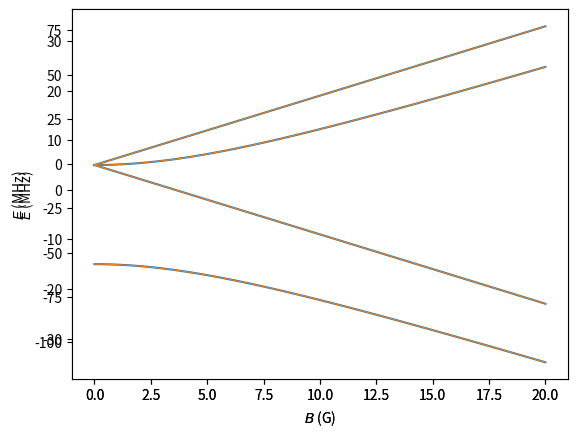
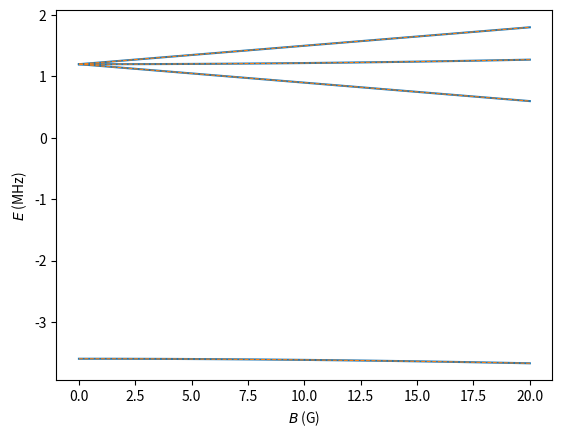

Here is the Python script that generated these plots, in order:
import numpy as np
from sympy.physics.wigner import wigner_3j, wigner_6j, wigner_9j
from sympy import sympify
import scipy.constants as cts

def __wig3j(j1, j2, j3, m1, m2, m3):
    """
    This function redefines the wig3jj in terms of things that I like:
    """
    j1 = sympify(j1)
    j2 = sympify(j2)
    j3 = sympify(j3)
    m1 = sympify(m1)
    m2 = sympify(m2)
    m3 = sympify(m3)
    return float(wigner_3j(j1, j2, j3, m1, m2, m3))


def __wig6j(j1, j2, j3, l1, l2, l3):
    """
    This function redefines the wig6jj in terms of things that I like:
    """
    j1 = sympify(j1)
    j2 = sympify(j2)
    j3 = sympify(j3)
    l1 = sympify(l1)
    l2 = sympify(l2)
    l3 = sympify(l3)
    return float(wigner_6j(j1, j2, j3, l1, l2, l3))



def __wig9j(j1, j2, j3, l1, l2, l3, n1, n2, n3):
    """
    This function redefines the wig9jj in terms of things that I like:
    """
    j1 = sympify(j1)
    j2 = sympify(j2)
    j3 = sympify(j3)
    l1 = sympify(l1)
    l2 = sympify(l2)
    l3 = sympify(l3)
    n1 = sympify(n1)
    n2 = sympify(n2)
    n3 = sympify(n3)
    return float(wigner_9j(j1, j2, j3, l1, l2, l3, n1, n2, n3))


def __ishermitian(A):
    """
    Simple method to check if a matrix is Hermitian.
    """
    return np.allclose(A, np.conjugate(A.T), rtol=1e-10, atol=1e-10)


def __isunitary(A):
    """
    Simple method to check if a matrix is Hermitian.
    """
    return np.allclose(np.identity(A.shape[0]), A.T @ A, atol=1e-10)


def Xstate(N, I, B=0., D=0, gamma=0., b=0., c=0., CI=0., q0=0, q2=0,
           gS=-cts.value('electron g factor'), gI=cts.value('proton g factor'),
           muB=cts.value('Bohr magneton in Hz/T')*1e-4*1e-6,
           muN=cts.m_e/cts.m_p*cts.value('Bohr magneton in Hz/T')*1e-4*1e-6,
           return_basis=False, diagonalize=True):

    """
    Defines the field-free and magnetic field-dependent components of the
    :math:`X^2\\Sigma^+` ground state Hamiltonian.

    Parameters
    ----------
        N : int
            Rotational quantum number.
        I : int or float
            Nuclear spin quantum number of the fluorine, usually 1/2
        B : float
            Rotational constant. Default: 0.
        gamma : float
            Electron-spin rotational coupling constant. Default: 0.
        b : float
            Isotropic spin-spin interaction. Default: 0.
        c : float
            Anisotropic spin-spin interaction. Default: 0.
        CI : float
            Nuclear-spin rotational coupling constant. Default: 0.
        q0 : float
            Electron quadrupole constant. Default: 0.
        q2 : float
            Electron quadrupole constant. Default: 0.
        gS : float
            Electron spin g-factor. Default: CODATA value.
        gI : float
            Nuclear (proton) g-factor. Default: CODATA value.
        muB : float, optional
            Bohr Magneton. Default value is the CODATA value in MHz/G.
        muN : float
            Nuclear Magneton. Default value is the CODATA value in MHz/G
        return_basis : boolean, optional
            Boolean to specify whether to return the basis as well as the
            Hamiltonian matrices.  Default: True.

    Notes
    -----
    Assuming Hund's case (b) with basis
    :math:`\\left|\\Lambda, N, \\Sigma, J, F, m_F, P \\right>`, :math:`\\Lambda=0` and
    :math:`\\Sigma=1/2`.  The full Hamiltonian is a combination of a Brown
    and Carrington, *Rotational Spectroscopy of Diatomic Molecules*,
    Eqs. 9.88 (rotation), 9.89 (spin-rotation), 9.90 (hyperfine),
    9.91 (dipole-dipole interaction), 9.53 (electric quadrupole), 8.183
    (electronic spin Zeeman) and 8.185 (nuclear spin Zeeman).  See the comments
    in the code for more details on equations used and approximations made.
    Most Hamiltonian parameters are both keyword arguments and by default zero
    so that the user can easily turn on only the relavent terms easily.
    """
    # -----
    # Converting between hyperfine parameter conventions (thanks to Prof T. Steimle)
    # -----
    # APar=Aiso+2Adip
    # Apar=b+c
    # Aper=Aiso-Adip
    # Aper=b
    # Adip=c/3
    # Aiso= bF = b+c/3

    # These quantum numbers are the same:
    Lambda = 0
    S = 1/2

    # Update N to an array, in case we want multiple N:
    Ns = np.array(N)
    Ns.shape = (Ns.size,)

    # Make the basis states:
    basis = np.empty((0, ),
                     dtype=[('Lambda', 'i4'), ('N', 'i4'), ('J', 'f4'),
                            ('F', 'f4'), ('mF', 'f4'), ('P', 'i4')])

    for N in np.array(Ns):
        for J in np.arange(np.abs(N-S), N+S+1, 1):
            for F in np.arange(np.abs(J-I), J+I+1, 1):
                for mF in np.arange(-F, F+1, 1):
                    basis = np.append(
                        basis, np.array([(Lambda, N, J, F, mF, (-1)**N)],
                                         dtype=basis.dtype))



    # To Do:  rename to B_q to mu_p;  mu for magnetic, p refers to lab frame
    # coordinates for molecules. q refers to molecule frame coordinates and
    # the current labeling is confusing


    # Brown and Carrington 9.89
    def spinrotation(l, NN, J, F, m, P, lp, NNp, Jp, Fp, mp, Pp):
        return gamma*(-1)**(NN + J + S)*__wig6j(S, NN, J, NN, S, 1)*\
            np.sqrt(S*(S + 1)*(2*S + 1)*NN*(NN + 1)*(2*NN + 1))*\
            (l==lp)*(NN == NNp)*(J == Jp)*(F == Fp)*(m == mp)*(P==Pp)

    # Brown and Carrington 9.90
    def hyperfine(l, NN, J, F, m, P, lp, NNp, Jp, Fp, mp, Pp):
        return (b + c/3)*(-1)**(Jp + F + I)*__wig6j(I, Jp, F, J, I, 1)*\
            (-1)**(NN+J+S+1)*__wig6j(S, Jp, NN, J, S, 1)*\
            np.sqrt((2*J+1)*(2*Jp+1)*I*(I+1)*(2*I+1)*S*(S+1)*(2*S+1))*\
            (l==lp)*(NN == NNp)*(F == Fp)*(m == mp)*(P==Pp)


    # Brown and Carrington 9.91
    def dipoledipole(l, NN, J, F, m, P, lp, NNp, Jp, Fp, mp, Pp):
        return (1/3*c*np.sqrt(30))*(-1)**(Jp + F + I + 1 + NN)*\
            __wig6j(I, Jp, F, J, I, 1)*\
            np.sqrt(I*(I + 1)*(2*I + 1))*\
            np.sqrt((2*J+1)*(2*Jp+1))*\
            np.sqrt(S*(S + 1)*(2*S + 1))*\
            __wig9j(J, Jp, 1, NN, NNp, 2, S, S, 1)*\
            np.sqrt((2*NN + 1)*(2*NNp + 1))*\
            __wig3j(NN, 2, NNp, 0, 0, 0)*\
            (NN == NNp)*(F == Fp)*(m == mp)*(P == Pp)

    # Brown and Carrington pg. 458
    def nuclearspinrotation(l, NN, J, F, m, P, lp, NNp, Jp, Fp, mp, Pp):
        return CI*(-1)**(Jp + F + I)*\
            __wig6j(I, Jp, F, J, I, 1)*\
            (-1)**(Jp + NN + 1 + S)*np.sqrt((2*Jp + 1)*(2*J + 1))*\
            __wig6j(J, NN, S, NN, Jp, 1)*\
            np.sqrt(NN*(NN + 1)*(2*NN + 1))*\
            np.sqrt(I*(I + 1)*(2*I + 1))*\
            (NN == NNp)*(F == Fp)*(m == mp)*(P == Pp)

    #Brown and Carrington 9.88; rotattion
    def rotation(l, NN, J, F, m, P, lp, NNp, Jp, Fp, mp, Pp):
        return NN*(NN + 1)*\
            (NN == NNp)*(J == Jp)*(F == Fp)*(m == mp)*(P == Pp)

    #Brown and Carrington 9.53, adapted to Hund's case b
    #see also Brown and Carrington 9.94 (Electronic quadrupole interaction)
    def electricquadrupole(l, NN, J, F, m, P, lp, NNp, Jp, Fp, mp, Pp):
        return (-1)**(Jp + I + F)*__wig6j(I, J, F, Jp, I, 2)*\
            (-1)**(NNp + S + J)*__wig6j(J, NN, S, NN, Jp, 2)*\
            (-1)**(NN - l)*np.sqrt((2*J+1)*(2*Jp+1)*(2*NN + 1)*(2*NNp + 1))/\
            __wig3j(I, 2, I, -I, 0, I)*\
            (NN == NNp)*(J == Jp)*(F == Fp)*(P == Pp)*(m == mp)*\
            (q0/4*__wig3j(NN, 2, NNp, -l, 2, lp) +
             q2/(4*np.sqrt(6))*(-1)**(J - S)*P*\
             __wig3j(NN, 2, NNp, -l, 2, -lp))

    # Brown and Carrington 8.183
    def electronspinzeeman(l, NN, J, F, MF, P, lp, NNp, Jp, Fp, MFp, Pp, p):
        return gS*muB*(-1)**(F - MF)*__wig3j(F, 1, Fp, -MF, p, MFp)*\
            (-1)**(Fp + J + 1 + I)*np.sqrt((2*Fp + 1)*(2*F + 1))*\
            __wig6j(F, J, I, Jp, Fp, 1)*\
            (-1)**(J + NN + 1 + S)*np.sqrt((2*Jp + 1)*(2*J + 1))*\
            __wig6j(J, S, NN, S, Jp, 1)*\
            np.sqrt(S*(S + 1)*(2*S + 1))*\
            (l==lp)*(NN == NNp)*(P == Pp)

    # Brown and Carrington 8.185
    def nuclearspinzeeman(l, NN, J, F, MF, P, lp, NNp, Jp, Fp, MFp, Pp,p):
        return -gI*muN*(-1)**(F - MF)*__wig3j(F, 1, Fp, -MF, p, MFp)*\
            (-1)**(F + J + 1 + I)*np.sqrt((2*Fp + 1)*(2*F + 1))*\
            __wig6j(F, I, J, I, Fp, 1)*np.sqrt(I*(I + 1)*(2*I + 1))*\
            (NN == NNp)*(P == Pp)*(J==Jp)


    H0 = np.zeros((basis.shape[0], basis.shape[0]))
    for ii, basis_i in enumerate(basis):
        for jj, basis_j in enumerate(basis):
            args = tuple(basis_i) + tuple(basis_j)
            H0[ii, jj] = spinrotation(*args) + hyperfine(*args) +\
                dipoledipole(*args) + nuclearspinrotation(*args)
            if I >=1:
                 H0[ii, jj] += electricquadrupole(*args)
            if Ns.size >= 2:
                H0[ii,jj] +=  B*rotation(*args) + D*rotation(*args)**2

    mu_p = np.zeros((3, basis.shape[0], basis.shape[0]))
    qs = [-1, 0, 1]
    for ll, q_i in enumerate(qs):
        for ii, basis_i in enumerate(basis):
            for jj, basis_j in enumerate(basis):
                args = tuple(basis_i) + tuple(basis_j) + (q_i,)
                mu_p[ll, ii, jj] = electronspinzeeman(*args) + \
                    nuclearspinzeeman(*args)


    # Check to see if H0 is diagonal.  If not, diagonalize it:
    if np.count_nonzero(H0 - np.diag(np.diagonal(H0))) > 0 and diagonalize:
        if not __ishermitian(H0):
            raise ValueError("H0 is not hermitian.")

        # Diagonalize each m_F separately:
        E = np.zeros((basis.shape[0],))
        U = np.zeros((basis.shape[0], basis.shape[0]))
        for mF_i in np.unique(basis['mF']):
            inds = mF_i == basis['mF']
            if sum(inds) > 1:
                inds = np.where(inds)[0]
                E[inds], U[np.ix_(inds,inds)] =\
                    np.linalg.eigh(H0[np.ix_(inds,inds)])
            else:
                E[inds] = H0[inds, inds]
                U[inds, inds] = 1

        # Check the U matrix:
        if not __isunitary(U):
            raise ValueError("Something went wrong with diagonalization.")

        ind = np.lexsort((basis['mF'], E))
        U = U[:, ind]

        H0 = U.T @ H0 @ U
        for ii in range(3):
            mu_p[ii, :, :] = U.T @ mu_p[ii, :, :] @ U
    else:
        U = np.identity(H0.shape[0])

    if return_basis:
        return H0, mu_p, U, basis
    else:
        return H0, mu_p, U


def Astate(J, I, P, B=0., D=0., H=0., a=0., b=0., c=0., d=0., eQq0=0., p=0., q=0.,
           gS=-cts.value('electron g factor'), gL=1, gl=0, glprime=0, gr=0, greprime=0, gN=0,
           muB=cts.value('Bohr magneton in Hz/T')*1e-4*1e-6,
           muN=cts.m_e/cts.m_p*cts.value('Bohr magneton in Hz/T')*1e-4*1e-6,
           return_basis=False):
    """
    Defines the field-free and magnetic field-dependent components of the excited
    :math:`A^2\Pi_{1/2}` state Hamiltonian.

    Parameters
    ----------
        J : int
            Rotational quantum number(s)
        I : int or float
            Nuclear spin quantum number
        P : int or float
            Parity quantum number (:math:`\\pm1`)
        B : float
            Rotational constant. Default: 0.
        D : float
            First non-rigid rotor rotational constant. Default: 0.
        H : float
            Second non-rigid rotor rotational constant. Default: 0.
        a : float
            Frosch and Foley :math:`a` parameter. Default: 0.
        b : int or float
            Frosch and Foley :math:`b` parameter. Default: 0.
        c : int or float
            Frosch and Foley :math:`c` parameter. Default: 0.
        eQq0: int or float
            electric quadrupole hyperfine constant (only valid for I>=1).
            Default: 0.
        p : float
            Lambda-doubling constant. Default: 0.
        q : float
            Lambda-doubling constant. Default: 0.
        muB : float
            Bohr Magneton.  Default value is the CODATA value in MHz/G.
        muN : float
            Nuclear Magneton.  Default value is the CODATA value in MHz/G.
        gS : float
            Electron spin g-factor. Default: CODATA value.
        gL : float
            Orbital g-factor. Note that it may deviate slightly from 1 due to
            relativistic, diamagnetic, and non-adiabatic contributions.
            Default: :math:`g_L = 1`.
        gr : float
            Rotational g-factor.  Default: 0.
        gl : float
            Anisotropic electron spin g-factor. Default: 0.
        glprime : float
            Parity-dependent anisotropic electron spin g-factor.
            A reasonable approximation is that :math:`g_l' \\sim p/2B`.
            Default: 0.
        greprime : float
            Parity-dependent electron contribution to rotational g-factor.
            A resonable approximation is that :math:`g_{re}' \\sim -q/B`.
            Default: 0.
        gN : float
            Nuclear spin g-factor.  It changes negligibly in most molecules.
            Default: 0.
        return_basis : boolean, optional
            Boolean to specify whether to return the basis as well as the
            Hamiltonian matrices.  Default: True.

    Notes
    -----
    Assumes the A state is in Hund's case (a), namely
    :math:`\\left|\\Lambda, J, \\Omega, I, F, m_F, P \\right>`.  By definition,
    :math:`\\Sigma = \\Omega - \\Lambda`.  For the A state,
    :math:`\\Sigma=1/2`, :math:`\\Lambda=1`, and then :math:`\\Omega=1/2`.
    The full Hamiltonian is a combination of a Brown
    and Carrington, *Rotational Spectroscopy of Diatomic Molecules*,
    Eqs. 6.196 (rotation), 8.401 (:math:`\Lambda`-doubling),
    8.372 (nuclear spin-orbit coupling), 8.374 (Fermi contact interaction),
    8.506 (quadrupole), 9.57, 9.58, 9.59, 9.60, 9.70, and 9.71 (Zeeman
    interaction).  See the comments in the code for more details on equations
    used and approximations made.  Most Hamiltonian parameters are
    both keyword arguments and by default zero so that the user can easily
    turn on only the relavent terms easily.
    """
    basis = np.empty((0, ),
                     dtype=[('Lambda', 'i4'), ('S','f4'), ('J', 'f4'),('O','f4'),
                            ('I', 'f4'), ('F', 'f4'), ('mF', 'f4'),('P', 'i4')])

    Ps = np.array(P)
    Ps.shape = (Ps.size,)

    Js = np.array(J)
    Js.shape = (Js.size,)
    S=1/2
    Lambda=1
    O=1/2

    for P in Ps:
        for J in Js:
            for F in np.arange(np.abs(J-I), np.abs(J+I)+1, 1):
                for mF in np.arange(-F, F+1, 1):
                    basis = np.append(basis, np.array(
                        [(Lambda, S, J, O, I, F, mF, P)],
                        dtype=basis.dtype))

    # Brown and Carrington, 6.196:
    def rotation(L, S, J, O, I, F, mF, P, Lp, Sp, Jp, Op, Ip, Fp, mFp, Pp):
        return (B*J*(J+1) - D*J**2*(J+1)**2 + H*J**3*(J+1)**3)*(L==Lp)*(S==Sp)*(J==Jp)*(O==Op)*(I==Ip)*(F==Fp)*(mF==mFp)*(P==Pp)  #6.196

    # Only correct for $^2\Pi_{1/2}$ states, see table on page 531 of Brown
    # and Carrington. See 8.401 for full Lambda doubling Hamiltonian.
    def lambda_doubling(L, S, J, O, I, F, mF, P, Lp, Sp, Jp, Op, Ip, Fp, mFp, Pp):
        return -P*(-1)**(J-1/2)*(p+2*q)*(J+1/2)/2*(L==Lp)*(S==Sp)*(J==Jp)*(O==Op)*(I==Ip)*\
            (F==Fp)*(mF==mFp)*(P==Pp)

    # Brown and Carrington 8.372
    def nuclearspinorbit(L, S, J, O, I, F, mF, P, Lp, Sp, Jp, Op, Ip, Fp, mFp, Pp):
        return a*L*(-1)**(Jp+F+I)*__wig6j(I,Jp,F,J,I,1)*np.sqrt(I*(I+1)*(2*I+1))*(-1)**(J-O)*\
        __wig3j(J, 1, Jp, -O, 0, Op)*np.sqrt((2*J+1)*(2*Jp+1))*\
        (L==Lp)*(S==Sp)*(I==Ip)*(F==Fp)*(P==Pp)*(mF==mFp)

    # Brwon and Carrington 8.374, Using Omega = Lambda + Sigma, or Sigma = Omega-Labmda
    
    def IzSz(L, S, J, O, I, F, mF, P, Lp, Sp, Jp, Op, Ip, Fp, mFp, Pp):
        return (b+c)*(-1)**(Jp+F+I+J-O+S-(O-L))*__wig6j(I, Jp, F, J, I, 1)*np.sqrt(I*(I+1)*(2*I+1)*(2*J+1)*(2*Jp+1)*S*(S+1)*(2*S+1))*\
        (S==Sp)*(I==Ip)*(F==Fp)*(mF==mFp)*(P==Pp)*\
        0.5*(
        __wig3j(J, 1, Jp, -O, -1, Op)*__wig3j(S, 1, Sp, -(O-L),-1, (Op-Lp))  +  P*(-1)**(J-S)*__wig3j(J, 1, Jp, +O, -1, Op)*__wig3j(S, 1, Sp, +(O-L),-1, (Op-Lp))  + Pp*(-1)**(Jp-Sp)*__wig3j(J, 1, Jp, -O, -1, -Op)*__wig3j(S, 1, Sp, -(O-L),-1, -(Op-Lp))  + P*Pp*(-1)**(J-S+Jp-Sp)*__wig3j(J, 1, Jp, +O, -1, -Op)*__wig3j(S, 1, Sp, +(O-L),-1, -(Op-Lp))+\
        __wig3j(J, 1, Jp, -O,  0, Op)*__wig3j(S, 1, Sp, -(O-L), 0, (Op-Lp))  +  P*(-1)**(J-S)*__wig3j(J, 1, Jp, +O,  0, Op)*__wig3j(S, 1, Sp, +(O-L), 0, (Op-Lp))  + Pp*(-1)**(Jp-Sp)*__wig3j(J, 1, Jp, -O,  0, -Op)*__wig3j(S, 1, Sp, -(O-L), 0, -(Op-Lp))  + P*Pp*(-1)**(J-S+Jp-Sp)*__wig3j(J, 1, Jp, +O,  0, -Op)*__wig3j(S, 1, Sp, +(O-L), 0, -(Op-Lp))+\
        __wig3j(J, 1, Jp, -O,  1, Op)*__wig3j(S, 1, Sp, -(O-L), 1, (Op-Lp))  +  P*(-1)**(J-S)*__wig3j(J, 1, Jp, +O,  1, Op)*__wig3j(S, 1, Sp, +(O-L), 1, (Op-Lp))  + Pp*(-1)**(Jp-Sp)*__wig3j(J, 1, Jp, -O,  1, -Op)*__wig3j(S, 1, Sp, -(O-L), 1, -(Op-Lp))  + P*Pp*(-1)**(J-S+Jp-Sp)*__wig3j(J, 1, Jp, +O,  1, -Op)*__wig3j(S, 1, Sp, +(O-L), 1, -(Op-Lp))
        )


    # Brown and Carrington 8.506.  This ignores eQq2, which couples states with \Delta\Omega = \pm 2, see Brown and Carrington 8.382
    def quadrupole(L, S, J, O, I, F, mF, P, Lp, Sp, Jp, Op, Ip, Fp, mFp, Pp):
        return (-1)**(Jp+I+F)*__wig6j(I, J, F, Jp, I, 2)/__wig3j(I, 2, I, -I, 0, I)*(-1)**(J-O)*np.sqrt((2*J+1)*(2*Jp+1))*\
        (L==Lp)*(S==Sp)*(O==Op)*(I==Ip)*(F==Fp)*(mF==mFp)*(P==Pp)*\
        eQq0/4*__wig3j(J, 2, Jp, -O, 0, Op)

    def dipoledipole_d(L, S, J, O, I, F, mF, P, Lp, Sp, Jp, Op, Ip, Fp, mFp, Pp):

        return d*(-1)**(Jp+I+F)*(-1)**(J-O)*(-1)**(S-(L-O)+1)*__wig6j(I, Jp, F, J, I, 1)*np.sqrt(I*(I+1)*(2*I+1)*(2*J+1)*(2*Jp+1)*S*(S+1)*(2*S+1))*\
        (L==Lp)*(S==Sp)*(O==Op)*(I==Ip)*(F==Fp)*(mF==mFp)*(P==Pp)*\
        0.5*(
        __wig3j(J, 1, Jp, -O, -1, Op)*__wig3j(S, 1, Sp, -(O-L),  1, (Op-Lp))  +  P*(-1)**(J-S)*__wig3j(J, 1, Jp, +O, -1, Op)*__wig3j(S, 1, Sp, +(O-L),  1, (Op-Lp))  + Pp*(-1)**(Jp-Sp)*__wig3j(J, 1, Jp, -O, -1, -Op)*__wig3j(S, 1, Sp, -(O-L),  1, -(Op-Lp))  + P*Pp*(-1)**(J-S+Jp-Sp)*__wig3j(J, 1, Jp, +O, -1, -Op)*__wig3j(S, 1, Sp, +(O-L),  1, -(Op-Lp))+\
        __wig3j(J, 1, Jp, -O,  1, Op)*__wig3j(S, 1, Sp, -(O-L), -1, (Op-Lp))  +  P*(-1)**(J-S)*__wig3j(J, 1, Jp, +O,  1, Op)*__wig3j(S, 1, Sp, +(O-L), -1, (Op-Lp))  + Pp*(-1)**(Jp-Sp)*__wig3j(J, 1, Jp, -O,  1, -Op)*__wig3j(S, 1, Sp, -(O-L), -1, -(Op-Lp))  + P*Pp*(-1)**(J-S+Jp-Sp)*__wig3j(J, 1, Jp, +O,  1, -Op)*__wig3j(S, 1, Sp, +(O-L), -1, -(Op-Lp))
        )

    def zeeman(L, S, J, O, I, F, mF, P, Lp, Sp, Jp, Op, Ip, Fp, mFp, Pp):
        reduced_matrix_elements = 0

        # 9.57, orbital Zeeman + rotational Zeeman term:
        reduced_matrix_elements += muB*(gL+gr)*L*(-1)**(Fp+J+I+1+J-O)*__wig6j(J,F,I, Fp,Jp,1)* __wig3j(J,1,Jp, -O,0,Op)* np.sqrt((2*F+1)*(2*Fp+1)*(2*J+1)*(2*Jp+1))*(L==Lp)*(O==Op)*(S==Sp)*(I==Ip)*(P==Pp)

        # 9.58, electron spin Zeeman + rotational Zeeman term:
        reduced_matrix_elements += muB*(gS+gr+gl)*(-1)**(Fp+J+I+1+J-O+S-(O-L))*__wig6j(J,F,I, Fp,Jp,1)*np.sqrt((2*F+1)*(2*Fp+1)*(2*J+1)*(2*Jp+1)*S*(S+1)*(2*S+1))*(L==Lp)*(S==Sp)*(I==Ip)*(P==Pp)*\
        0.5*(
        __wig3j(J, 1, Jp, -O, -1, Op)*__wig3j(S, 1, Sp, -(O-L),-1, (Op-Lp))  +  P*(-1)**(J-S)*__wig3j(J, 1, Jp, +O, -1, Op)*__wig3j(S, 1, Sp, +(O-L),-1, (Op-Lp))  + Pp*(-1)**(Jp-Sp)*__wig3j(J, 1, Jp, -O, -1, -Op)*__wig3j(S, 1, Sp, -(O-L),-1, -(Op-Lp))  + P*Pp*(-1)**(J-S+Jp-Sp)*__wig3j(J, 1, Jp, +O, -1, -Op)*__wig3j(S, 1, Sp, +(O-L),-1, -(Op-Lp))+\
        __wig3j(J, 1, Jp, -O,  0, Op)*__wig3j(S, 1, Sp, -(O-L), 0, (Op-Lp))  +  P*(-1)**(J-S)*__wig3j(J, 1, Jp, +O,  0, Op)*__wig3j(S, 1, Sp, +(O-L), 0, (Op-Lp))  + Pp*(-1)**(Jp-Sp)*__wig3j(J, 1, Jp, -O,  0, -Op)*__wig3j(S, 1, Sp, -(O-L), 0, -(Op-Lp))  + P*Pp*(-1)**(J-S+Jp-Sp)*__wig3j(J, 1, Jp, +O,  0, -Op)*__wig3j(S, 1, Sp, +(O-L), 0, -(Op-Lp))+\
        __wig3j(J, 1, Jp, -O,  1, Op)*__wig3j(S, 1, Sp, -(O-L), 1, (Op-Lp))  +  P*(-1)**(J-S)*__wig3j(J, 1, Jp, +O,  1, Op)*__wig3j(S, 1, Sp, +(O-L), 1, (Op-Lp))  + Pp*(-1)**(Jp-Sp)*__wig3j(J, 1, Jp, -O,  1, -Op)*__wig3j(S, 1, Sp, -(O-L), 1, -(Op-Lp))  + P*Pp*(-1)**(J-S+Jp-Sp)*__wig3j(J, 1, Jp, +O,  1, -Op)*__wig3j(S, 1, Sp, +(O-L), 1, -(Op-Lp))
        )

        #9.59, Nuclear spin zeeman:
        reduced_matrix_elements += -muN*gN*(-1)**(Fp+J+I+1)*__wig6j(I,F,J, Fp,I,1)*np.sqrt(I*(I+1)*(2*I+1)*(2*F+1)*(2*Fp+1))*(L==Lp)*(S==Sp)*(J==Jp)*(O==Op)*(I==Ip)*(P==Pp)

        #9.60, third and final rotational Zeeman term:
        reduced_matrix_elements += -muB*gr*(-1)**(Fp+J+I+1)*__wig6j(J,F,I, Fp,Jp,1)*np.sqrt(J*(J+1)*(2*J+1)*(2*F+1)*(2*Fp+1))*(L==Lp)*(S==Sp)*(J==Jp)*(O==Op)*(I==Ip)*(P==Pp)

        #cf 9.58 and 9.71, anisotropic electron spin Zeeman:
        reduced_matrix_elements += -muB*(gl)*(O-L)*(-1)**(Fp+J+I+1+J-O)*__wig6j(J,F,I, Fp,Jp,1)* __wig3j(J,1,Jp, -O,0,Op)* np.sqrt((2*F+1)*(2*Fp+1)*(2*J+1)*(2*Jp+1))*(L==Lp)*(S==Sp)*(O==Op)*(I==Ip)*(P==Pp)

        #cf 9.70,9.71 parity-dependent Zeeman terms:
        reduced_matrix_elements +=-muB*(glprime-greprime)*(-1)**(Fp+J+I+1+J-O+S-(O-L))*__wig6j(J,F,I, Fp,Jp,1)*np.sqrt((2*F+1)*(2*Fp+1)*(2*J+1)*(2*Jp+1)*S*(S+1)*(2*S+1))*\
        0.5*(
        __wig3j(J, 1, Jp, -O, +1, Op)*__wig3j(S, 1, Sp, -(O-L),-1, (Op-Lp))  +  P*(-1)**(J-S)*__wig3j(J, 1, Jp, +O, +1, Op)*__wig3j(S, 1, Sp, +(O-L),-1, (Op-Lp))  + Pp*(-1)**(Jp-Sp)*__wig3j(J, 1, Jp, -O, +1, -Op)*__wig3j(S, 1, Sp, -(O-L),-1, -(Op-Lp))  + P*Pp*(-1)**(J-S+Jp-Sp)*__wig3j(J, 1, Jp, +O, +1, -Op)*__wig3j(S, 1, Sp, +(O-L),-1, -(Op-Lp))+\
        __wig3j(J, 1, Jp, -O, -1, Op)*__wig3j(S, 1, Sp, -(O-L),+1, (Op-Lp))  +  P*(-1)**(J-S)*__wig3j(J, 1, Jp, +O, -1, Op)*__wig3j(S, 1, Sp, +(O-L),+1, (Op-Lp))  + Pp*(-1)**(Jp-Sp)*__wig3j(J, 1, Jp, -O, -1, -Op)*__wig3j(S, 1, Sp, -(O-L),+1, -(Op-Lp))  + P*Pp*(-1)**(J-S+Jp-Sp)*__wig3j(J, 1, Jp, +O, -1, -Op)*__wig3j(S, 1, Sp, +(O-L),+1, -(Op-Lp))
        )
        # In essence, apply Wigner-Eckart Theorem:
        mu_q = np.zeros((3,))
        for kk, p in enumerate([-1, 0, 1]):
            mu_q[kk] = (-1)**p *(-1)**(F-mF)* __wig3j(F,1,Fp, -mF, p, mFp)*reduced_matrix_elements  #check if we need the (-1)**p factor here!!!
        return mu_q

    H_0 = np.zeros((basis.shape[0], basis.shape[0]))
    for ii, basis_i in enumerate(basis):
        for jj, basis_j in enumerate(basis):
            args = tuple(basis_i) + tuple(basis_j)
            H_0[ii, jj] = nuclearspinorbit(*args) +IzSz(*args) +dipoledipole_d(*args)
            if Ps.size !=1:
                H_0[ii,jj]+= lambda_doubling(*args)
            if I >= 1:
                H_0[ii,jj] +=quadrupole(*args)
            if Js.size >= 2:  #if only considering a single J, ignore energy offset due to rotation
                H_0[ii, jj] += rotation(*args)

    mu_p = np.zeros((3, basis.shape[0], basis.shape[0]))
    for ii, basis_i in enumerate(basis):
        for jj, basis_j in enumerate(basis):
            args = tuple(basis_i) + tuple(basis_j)
            mu_p[:, ii, jj] = zeeman(*args)

    if return_basis:
        return H_0, mu_p, basis
    else:
        return H_0, mu_p


def dipoleXandAstates(xbasis, abasis, I=1/2, S=1/2, UX=None,
                      return_intermediate=False):
    """
    Calculate the oscillator strengths between the X and A states.

    Parameters
    ----------
        xbasis : list or array_like
            List of basis vectors for the X state
        abasis : list or array_like
            List of basis vectors for the A state
        I : int or float
            Nuclear spin angular momentum.  Default: 1/2.
        S : int or float
            :math:`\\Sigma` quantum number.  Default: 1/2.
        UX : two-dimensional array, optional
            a rotation matrix for case (b) into the intermediate eigenbasis.
            Default: empty
        return_intermediate : boolean, optional
            Argument to return the intermediate bases and transformation
            matrices.

    Notes
    ----
    The X state is assumed to be Hund's case (b) while the A state is assumed
    to be Hund's case (a).  Thus, this function makes an intermediate basis to
    transform between the two.
    """
    dijq = np.zeros((3, xbasis.shape[0], abasis.shape[0]))

    def dipole_matrix_element(L, Sig, O, J, F, mF,
                              Lp, Sigp, Op, Jp, Fp, mFp, q):
        """
        The dipole matrix element, less the reduced matrix element between the X
        and A states.  Shorthand: L=Lambda, O=Omega, P=parity.
        """
        return (-1)**(F-mF)*__wig3j(F, 1, Fp, -mF, q, mFp)*(-1)**(Fp+J+I+1)*\
            np.sqrt((2*F+1)*(2*Fp+1))*__wig6j(Jp, Fp, I, F, J, 1)*\
            (-1)**(J-O)*np.sqrt((2*J+1)*(2*Jp+1))*\
            (__wig3j(J, 1, Jp, -O, -1, Op) + __wig3j(J, 1, Jp, -O, +1, Op))

    def elements_transform_a_to_b(L, Sig, O, J, F, mF,
                                  Lp, Np, Jp, Fp, mFp, Pp):
        """
        Matrix elements to transform for Hund's case (a) to (b) (Norrgard thesis, pg.)
        """
        return (-1)**(J+Sig+L)*np.sqrt(2*Np+1)*__wig3j(S, Np, J, Sig, L, -O)*\
            (L == Lp)*(J == Jp)*(F == Fp)*(mF == mFp)

    def elements_transform_a_to_p(L, S, J, O, I, F, mF, P,
                                  Lp, Sigp, Op, Jp, Fp, mFp):
        """
        Matrix elements to transform for Hund's case (a) to to parity Eq. 6.234
        """
        if Lp > 0:
            el = 1/np.sqrt(2)*(J == Jp)*(F == Fp)*(mF == mFp)
        else:
            el = 1/np.sqrt(2)*P*(-1)**(J-S)*(J == Jp)*(F == Fp)*(mF == mFp)
        return el

    """ Now, we need to sum over all states to transform between Hund's case (a)
    and (b).  """
    intbasis_ba = np.empty((0, ),
                           dtype=[('Lambda', 'i4'), ('Sigma', 'f4'),
                                  ('Omega', 'f4'), ('J', 'f4'), ('F', 'f4'),
                                  ('mF', 'f4')])

    LambdaX = xbasis['Lambda'][0]
    Ns = np.unique(xbasis['N'])
    for N in Ns:
        for Omega in np.arange(-S, S+1, 1):
            for J in np.arange(np.abs(N-S), np.abs(N+S)+1, 1):
                for F in np.arange(np.abs(J-I), np.abs(J+I)+1, 1):
                    for mF in np.arange(-F, F+1, 1):
                        intbasis_ba = np.append(
                            intbasis_ba, np.array([(LambdaX, Omega, Omega,
                                                    J, F, mF)],
                                                  dtype=intbasis_ba.dtype))

    # Make the transformation array to transform from Hund's case (b) to
    # Hund's case (a):
    T_ba = np.zeros((xbasis.shape[0], intbasis_ba.shape[0]))
    for ii, xbasis_i in enumerate(xbasis):
        for jj, intbasis_ba_i in enumerate(intbasis_ba):
            T_ba[ii, jj] = elements_transform_a_to_b(
                *(tuple(intbasis_ba_i) + tuple(xbasis_i))
                )

    """ Now, we need to sum over all states to transform between Hund's case (a)
    and parity states.  """
    intbasis_ap = np.empty((0, ),
                           dtype=[('Lambda', 'i4'), ('Sigma', 'f4'),
                                  ('Omega', 'f4'), ('J', 'f4'), ('F', 'f4'),
                                  ('mF', 'f4')])

    # This implicitly assumes |Omega|=J in the A state
    JA = np.unique(abasis['J'])
    LambdaA = np.unique(abasis['Lambda'])[0] # It's one lambda
    for J in JA:
        Sigma = J-LambdaA
        for F in np.arange(np.abs(J-I), np.abs(J+I)+1, 1):
            for mF in np.arange(-F, F+1, 1):
                intbasis_ap = np.append(intbasis_ap, np.array(
                    [(LambdaA, Sigma, Omega, J, F, mF),
                     (-LambdaA, -Sigma, -Omega, J, F, mF)],
                    dtype=intbasis_ap.dtype))

    # Now make the transfer matrix:
    T_pa = np.zeros((abasis.shape[0], intbasis_ap.shape[0]))
    for (ii, abasis_i) in enumerate(abasis):
        for (jj, intbasis_ap_i) in enumerate(intbasis_ap):
            T_pa[ii, jj] = elements_transform_a_to_p(
                *(tuple(abasis_i) + tuple(intbasis_ap_i)))

    T_ap = T_pa.T

    # Make the dipole matrix element operator in this intermediate basis:
    intdijq = np.zeros((3, intbasis_ba.shape[0], intbasis_ap.shape[0]))
    for ii, q in enumerate(np.arange(-1, 2, 1)):
        for jj, intbasis_ba_i in enumerate(intbasis_ba):
            for kk, intbasis_ap_i in enumerate(intbasis_ap):
                intdijq[ii, jj, kk] = dipole_matrix_element(
                    *(tuple(intbasis_ba_i) + tuple(intbasis_ap_i) + (q,))
                    )

    # Finally, did the user pass to us a rotation matrix for case (b) into the
    # eignebasis:
    if UX is None:
        UX = np.identity(xbasis.shape[0])

    # Now transform in Hund's case A basis
    dijq = np.zeros((3, xbasis.shape[0], abasis.shape[0]))
    for ii in range(3):
        dijq[ii] = UX.T @ T_ba @ intdijq[ii] @ T_ap

    if return_intermediate:
        return dijq, T_ap, T_ba, intdijq, intbasis_ap, intbasis_ba
    else:
        return dijq

def dipoleXandBstates(xbasis, bbasis, I=1/2, S=1/2, UX=None, UB=None):
    """
    Calculate the oscillator strengths between the X and A states.

    Parameters
    ----------
        xbasis : list or array_like
            List of basis vectors for the X state
        bbasis : list or array_like
            List of basis vectors for the A state
        I : int or float
            Nuclear spin angular momentum.  Default: 1/2.
        S : int or float
            :math:`\\Sigma` quantum number.  Default: 1/2.
        UX : two-dimensional array, optional
            a rotation matrix for case (b) into the intermediate eigenbasis.
            Default: empty
        UB : two-dimensional array, optional
            a rotation matrix for case (b) into the intermediate eigenbasis.
            Default: empty
        return_intermediate : boolean, optional
            Argument to return the intermediate bases and transformation
            matrices.
    
    Notes
    ----
    Both the X and B states are assumed to be Hund's case (b).
    """
    def dipole_matrix_element(L, N, J, F, mF, P,
                              Lp, Np, Jp, Fp, mFp, Pp, q):
        """
        The dipole matrix element, less the reduced matrix element between the X
        and A states.  Shorthand: L=Lambda, O=Omega, P=parity.
        """
        return (-1)**(F-mF)*__wig3j(F, 1, Fp, -mF, q, mFp)*\
            (-1)**(Fp+J+I+1)*np.sqrt((2*F+1)*(2*Fp+1))*__wig6j(Jp, Fp, I, F, J, 1)*\
            (-1)**(Jp+N+S+1)*np.sqrt((2*J+1)*(2*Jp+1))*__wig6j(Np, Jp, S, J, N, 1)*\
            (-1)**(N-L)*np.sqrt((2*N+1)*(2*Np+1))*__wig3j(N, 1, Np, -Lp, 0, L)*(P!=Pp)

    # Now transform in Hund's case A basis
    dijq = np.zeros((3, xbasis.shape[0], bbasis.shape[0]))
    for ii, q in enumerate(np.arange(-1, 2, 1)):
        for jj, xbasis_i in enumerate(xbasis):
            for kk, bbasis_i in enumerate(bbasis):
                dijq[ii,jj,kk] = dipole_matrix_element(
                    *(tuple(xbasis_i) + tuple(bbasis_i) + (q,))
                    )

    # Finally, did the user pass to us a rotation matrix for case (b) into the
    # eigenbasis?:
    if UX is None:
        UX = np.identity(xbasis.shape[0])

    if UB is None:
        UB = np.identity(bbasis.shape[0])

    # Rotate into the field-free eigenbasis:
    dijq = UX.T @ dijq @ UB

    return dijq

# %% Run some tests if we are in the main namespace:
if __name__ == '__main__':
    import matplotlib.pyplot as plt
    #plt.style.use('paper')
    plt.close('all')
    # %%
    """
    Let's focus on the ground manifold first:
    """
    # SrF numbers
    """H0_X, Bq_X, U_X, Xbasis = Xstate(
        N=1, Lambda=0, return_basis=True, B=7487.60, b=97.0834, c=30.268,
        cc=2.876e-2, gamma=74.79485
        )"""

    # CaF numbers: Journal of Molecular Spectroscopy, 86 (2), 365 (1981)
    H0_X, Bq_X, U_X, Xbasis = Xstate(
        N=1, I=1/2, return_basis=True, B=10303.98670, b=109.1893, c=40.1190,
        CI=2.876e-2, gamma=39.65891        )

    B = np.linspace(0, 20, 101)
    Es_X = np.zeros((B.size, H0_X.shape[0]))
    for ii, B_i in enumerate(B):
        Es_X[ii, :], Us = np.linalg.eig(H0_X+Bq_X[1]*B_i)
        Es_X[ii, :] = np.sort(Es_X[ii, :])

    fig, ax = plt.subplots(1, 1, num="Ground state Zeeman effect")
    ax.plot(B, Es_X, '-', color='C0')

    # Let's see if I get the same thing putitng it in the x-direction:
    for ii, B_i in enumerate(B):
        Es_X[ii, :], Us = np.linalg.eig(H0_X - Bq_X[0]/np.sqrt(2)*B_i +
                                        Bq_X[2]/np.sqrt(2)*B_i)
        Es_X[ii, :] = np.sort(Es_X[ii, :])

    ax.plot(B, Es_X, linewidth=0.75, color='C1')
    ax.set_xlabel('$B$ (G)')
    ax.set_ylabel('$E$ (MHz)')

    # %%
    """
    What does the excited state look like?
    """
    H0_A, Bq_A, Abasis = Astate(J=1/2,I=1/2,P=+1, a=3/2*4.8,  p=-1313.091, B= 10456.19, glprime=-3*.0211, return_basis=True)
    #for CaF, Lambda-doubling parameter  p=-1313.091
    print(H0_A, Bq_A)

    B = np.linspace(0, 20, 101)
    Es_A = np.zeros((B.size, H0_A.shape[0]))
    for ii, B_i in enumerate(B):
        Es_A[ii, :], Us = np.linalg.eig(H0_A+Bq_A[1]*B_i)
        Es_A[ii, :] = np.sort(Es_A[ii,:])

    fig, ax = plt.subplots(1, 1, num="Excited state Zeeman shift")
    ax.plot(B, Es_A, '-', color='C0')

    # Let's see if I get the same thing putitng it in the x-direction:
    for ii, B_i in enumerate(B):
        Es_A[ii, :], Us = np.linalg.eig(H0_A - Bq_A[0]/np.sqrt(2)*B_i +
                                        Bq_A[2]/np.sqrt(2)*B_i)
        Es_A[ii, :] = np.sort(Es_A[ii,:])

    ax.plot(B, Es_A, '--', linewidth=0.75, color='C1')
    ax.set_xlabel('$B$ (G)')
    ax.set_ylabel('$E$ (MHz)')

    # CaF numbers: https://journals.aps.org/pra/pdf/10.1103/PhysRevA.92.053401
    H0_B, Bq_B, U_B, Bbasis = Xstate(
        N=0, I=1/2, return_basis=True, B=0, b=20-50/3, c=50,
        CI=0, gamma=0)

    B = np.linspace(0, 20, 101)
    Es_B = np.zeros((B.size, H0_B.shape[0]))
    for ii, B_i in enumerate(B):
        Es_B[ii, :], Us = np.linalg.eig(H0_B+Bq_B[1]*B_i)
        Es_B[ii, :] = np.sort(Es_B[ii, :])

    fig, ax = plt.subplots(1, 1, num="Ground state Zeeman effect")
    ax.plot(B, Es_B, '-', color='C0')

    # Let's see if I get the same thing putitng it in the x-direction:
    for ii, B_i in enumerate(B):
        Es_B[ii, :], Us = np.linalg.eig(H0_B - Bq_B[0]/np.sqrt(2)*B_i +
                                        Bq_B[2]/np.sqrt(2)*B_i)
        Es_B[ii, :] = np.sort(Es_B[ii, :])

    ax.plot(B, Es_B, linewidth=0.75, color='C1')
    ax.set_xlabel('$B$ (G)')
    ax.set_ylabel('$E$ (MHz)')

    # %%
    """
    Let's check the projections:
    """
    # [print(Xbasis[ii], U_X[ii,:]) for ii in range(Xbasis.shape[0])]

    # %%
    """
    Now let's focus on the dipole matrix elements between X and A:
    """
    np.set_printoptions(precision=4, suppress=True)
    dijq, T_pa, T_ba, dijqint, intbasis_ap, intbasis_ba = dipoleXandAstates(
        Xbasis, Abasis, I=1/2, S=1/2, UX=U_X, return_intermediate=True)

    #np.savetxt('/Users/spe/Desktop/Tba_N1.csv', T_ba,
    #           delimiter=',')
    #[print(Xbasis[ii]) for ii in range(Xbasis.shape[0])]
    #print(dijq[0, :, :]**2)
    #print(np.sum(dijq**2, axis=0))
    #print(np.sum(dijq**2, axis=(0,1)))

    # Try to reproduce Barry and Norrgard table:
    """for ii in range(Xbasis.shape[0])[::-1]:
        big_comp = np.argmax(U_X[:, ii]**2)
        print(np.sum(dijq[:, ii, :]**2,axis=0)[[0, 3, 2, 1]],
              '(', Xbasis['N'][big_comp],
              ',', Xbasis['J'][big_comp],
              ',', Xbasis['F'][big_comp],
              ',', Xbasis['mF'][big_comp], ')')"""
    # print(dijq[0,:,:]**2)

    # Try to reproduce Fig. 3 rates; Tarbutt, PRA 92, 053401 (2015)
    qind = 1
    print('F_g = 1: F_e = 0: {0:.3f} F_e = 1: {1:.3f}'.format(
          np.sum(dijq[qind, 0:3, 0]**2), np.sum(dijq[qind, 0:3, 1::]**2)))
    print('F_g = 0: F_e = 0: {0:.3f} F_e = 1: {1:.3f}'.format(
          np.sum(dijq[qind, 3, 0]**2), np.sum(dijq[qind, 3, 1::]**2)))
    print('F_g = 1: F_e = 0: {0:.3f} F_e = 1: {1:.3f}'.format(
          np.sum(dijq[qind, 4:7, 0]**2), np.sum(dijq[qind, 4:7, 1::]**2)))
    print('F_g = 2: F_e = 0: {0:.3f} F_e = 1: {1:.3f}'.format(
          np.sum(dijq[qind, 7::, 0]**2), np.sum(dijq[qind, 7::, 1::]**2)))

    # %%
    """
    Now let's focus on the dipole matrix elements between X and B:
    """
    np.set_printoptions(precision=4, suppress=True)

    dijq = dipoleXandBstates(
        Xbasis, Bbasis, I=1/2, S=1/2, UX=U_X, UB=U_B
    )

     # Try to reproduce Fig. 5 rates; Tarbutt, PRA 92, 053401 (2015)
    qind = 1
    print('F_g = 1: F_e = 0: {0:.3f} F_e = 1: {1:.3f}'.format(
          np.sum(dijq[qind, 0:3, 0]**2), np.sum(dijq[qind, 0:3, 1::]**2)))
    print('F_g = 0: F_e = 0: {0:.3f} F_e = 1: {1:.3f}'.format(
          np.sum(dijq[qind, 3, 0]**2), np.sum(dijq[qind, 3, 1::]**2)))
    print('F_g = 1: F_e = 0: {0:.3f} F_e = 1: {1:.3f}'.format(
          np.sum(dijq[qind, 4:7, 0]**2), np.sum(dijq[qind, 4:7, 1::]**2)))
    print('F_g = 2: F_e = 0: {0:.3f} F_e = 1: {1:.3f}'.format(
          np.sum(dijq[qind, 7::, 0]**2), np.sum(dijq[qind, 7::, 1::]**2)))
